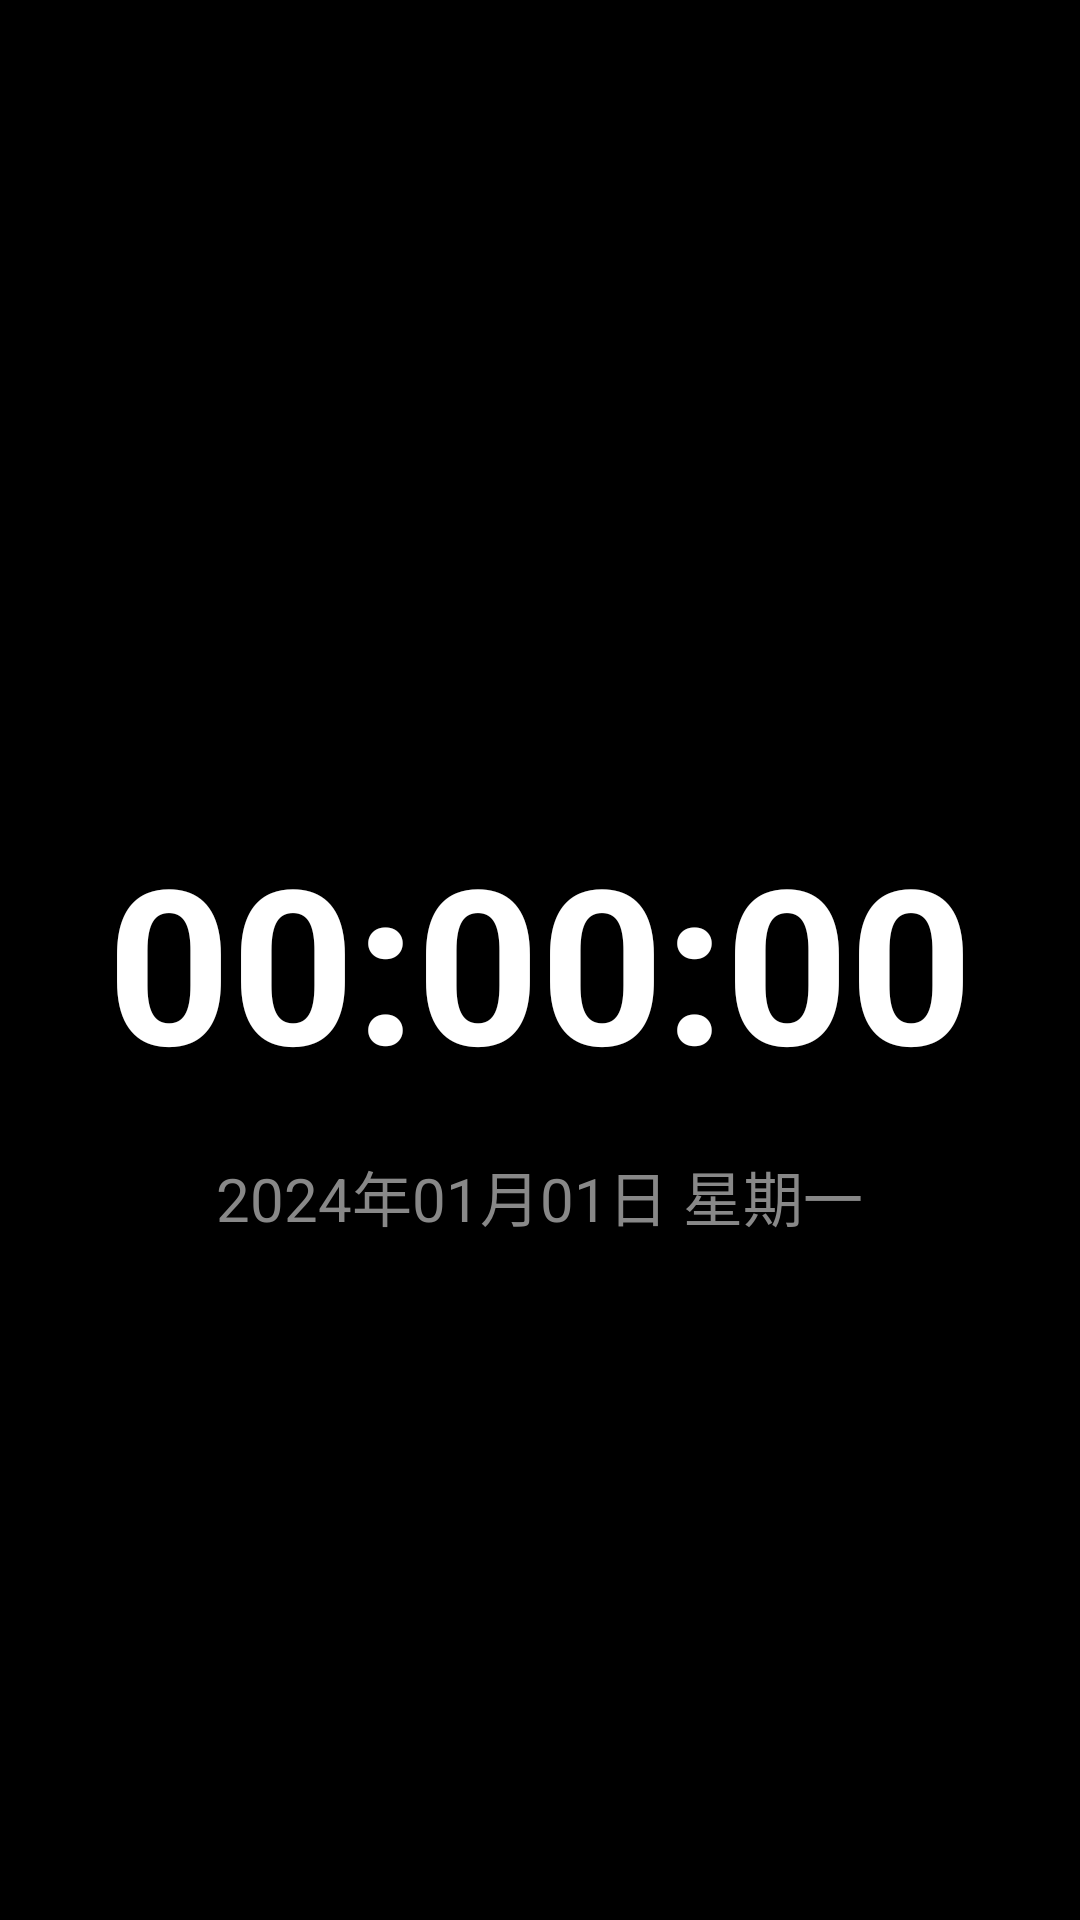

Write the Android layout XML for this screen, with the resource values it uses.
<!-- AndroidManifest.xml: application theme Theme.Clock -->
<!-- res/layout/fragment_clock.xml -->
<?xml version="1.0" encoding="utf-8"?>
<RelativeLayout xmlns:android="http://schemas.android.com/apk/res/android"
    android:layout_width="match_parent"
    android:layout_height="match_parent"
    android:background="@color/black"
    android:padding="16dp">

    <TextView
        android:id="@+id/tvTime"
        android:layout_width="wrap_content"
        android:layout_height="wrap_content"
        android:layout_centerInParent="true"
        android:text="00:00:00"
        android:textColor="@color/white"
        android:textSize="72sp"
        android:textStyle="bold" />

    <TextView
        android:id="@+id/tvDate"
        android:layout_width="wrap_content"
        android:layout_height="wrap_content"
        android:layout_below="@id/tvTime"
        android:layout_centerHorizontal="true"
        android:layout_marginTop="16dp"
        android:text="2024年01月01日 星期一"
        android:textColor="@color/gray"
        android:textSize="20sp" />

</RelativeLayout>
<!-- resources referenced by this layout -->
<resources>
  <color name="black">#FF000000</color>
  <color name="gray">#FF888888</color>
  <color name="white">#FFFFFFFF</color>
  <style name="Theme.Clock" parent="Theme.MaterialComponents.Light.NoActionBar">
          <item name="colorPrimary">@color/primary</item>
          <item name="colorPrimaryVariant">@color/primary</item>
          <item name="colorOnPrimary">@color/white</item>
          <item name="android:statusBarColor">@color/primary</item>
      </style>
  <color name="primary">#FF2196F3</color>
</resources>
